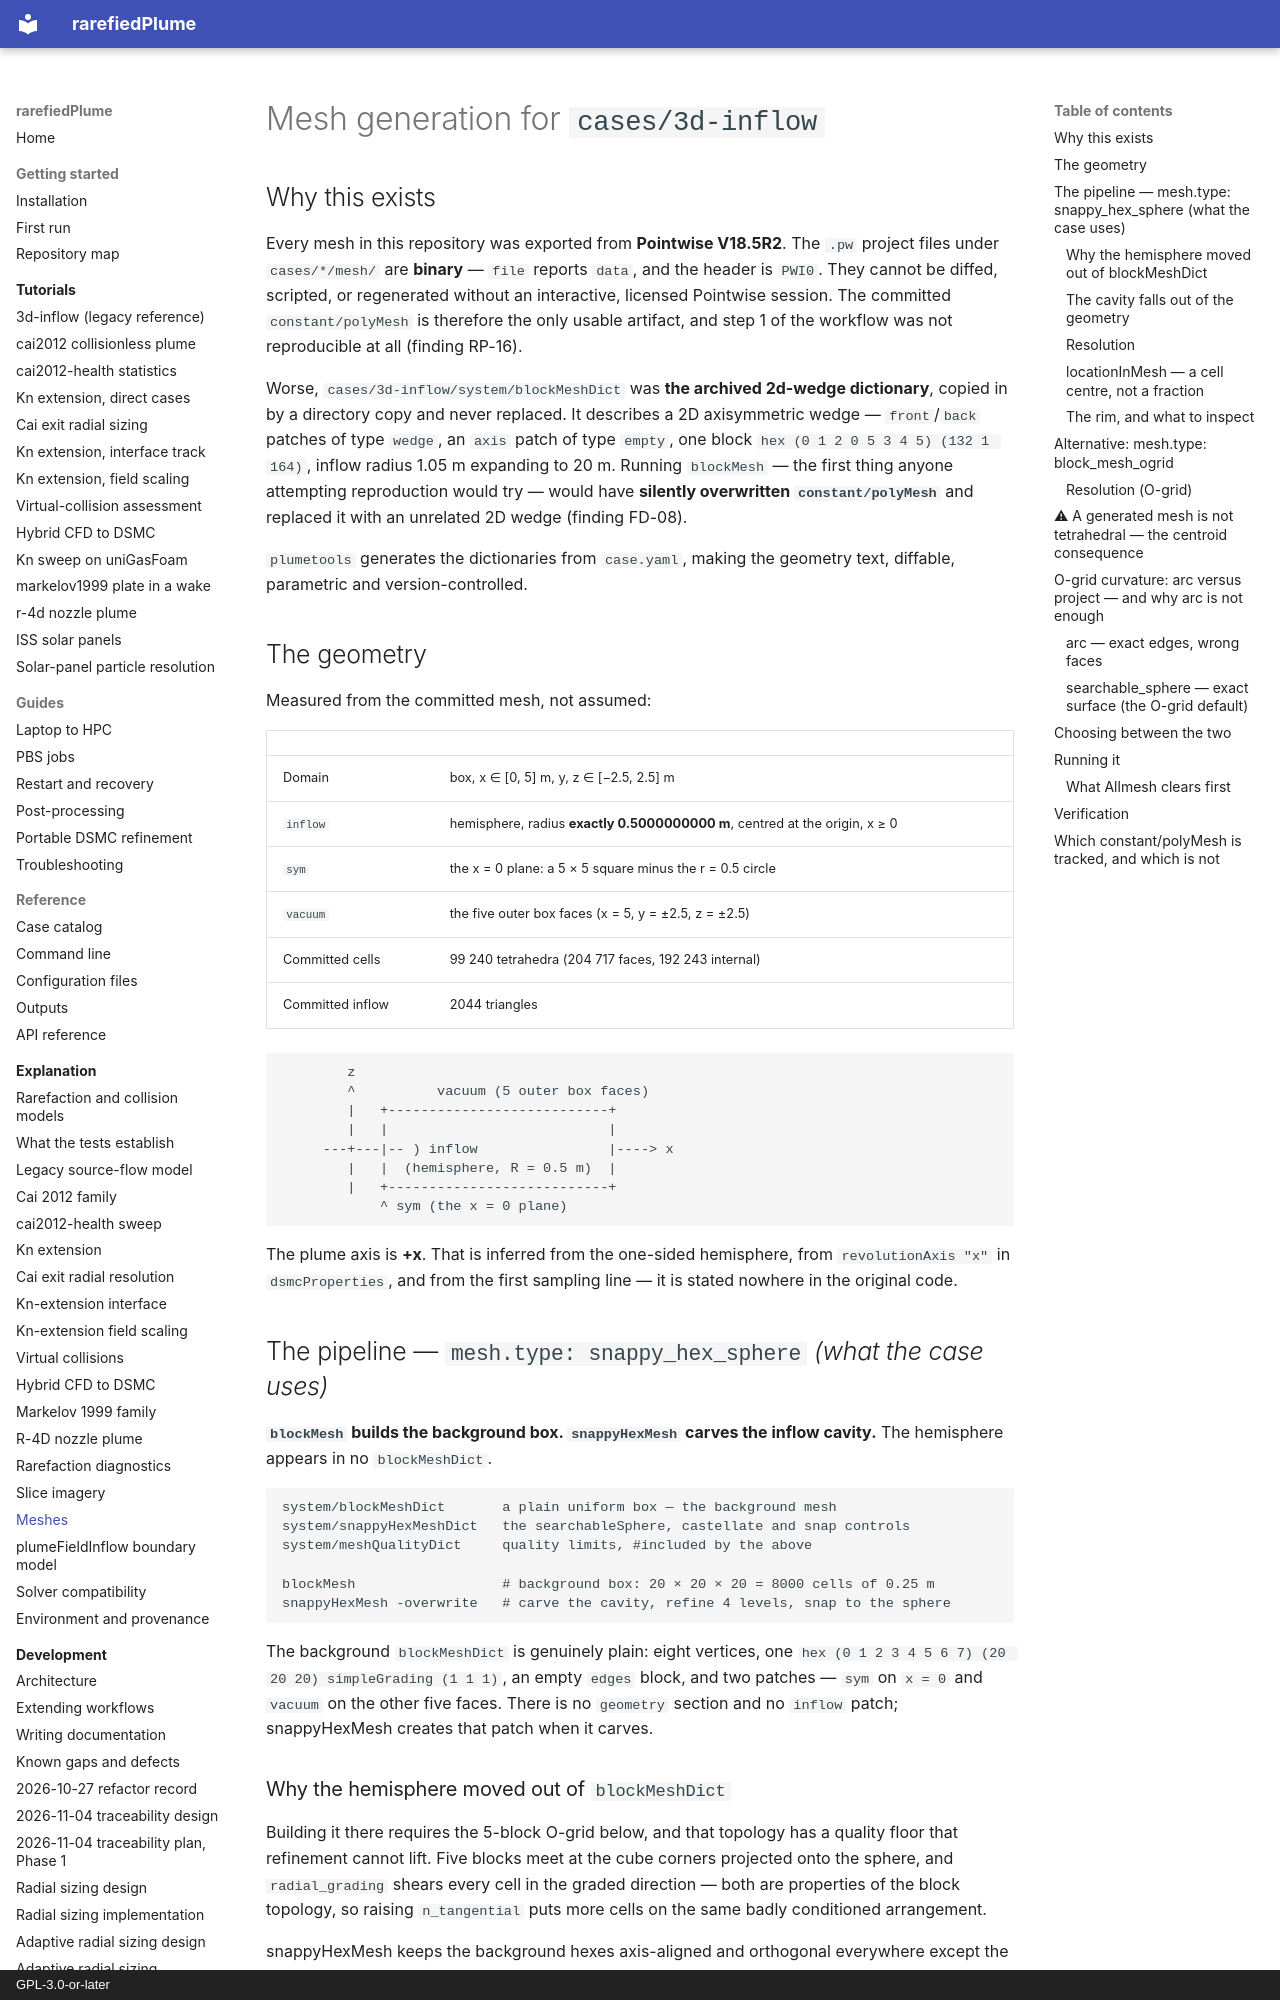

repository: andytorrestb/rarefiedPlume · page: mesh/index.html · generator: mkdocs · copyright: GPL-3.0-or-later

# Mesh generation for `cases/3d-inflow`

## Why this exists

Every mesh in this repository was exported from **Pointwise V18.5R2**. The `.pw`
project files under `cases/*/mesh/` are **binary** — `file` reports `data`, and the
header is `PWI0`. They cannot be diffed, scripted, or regenerated without an
interactive, licensed Pointwise session. The committed `constant/polyMesh` is
therefore the only usable artifact, and step 1 of the workflow was not
reproducible at all (finding RP-16).

Worse, `cases/3d-inflow/system/blockMeshDict` was **the archived 2d-wedge
dictionary**, copied in by a directory copy and never replaced. It describes a 2D
axisymmetric wedge — `front`/`back` patches of type `wedge`, an `axis` patch of
type `empty`, one block `hex (0 1 2 0 5 3 4 5) (132 1 164)`, inflow radius 1.05 m
expanding to 20 m. Running `blockMesh` — the first thing anyone attempting
reproduction would try — would have **silently overwritten `constant/polyMesh`**
and replaced it with an unrelated 2D wedge (finding FD-08).

`plumetools` generates the dictionaries from `case.yaml`, making the geometry
text, diffable, parametric and version-controlled.

## The geometry

Measured from the committed mesh, not assumed:

| | |
|---|---|
| Domain | box, x ∈ [0, 5] m, y, z ∈ [−2.5, 2.5] m |
| `inflow` | hemisphere, radius **exactly 0.5000000000 m**, centred at the origin, x ≥ 0 |
| `sym` | the x = 0 plane: a 5 × 5 square minus the r = 0.5 circle |
| `vacuum` | the five outer box faces (x = 5, y = ±2.5, z = ±2.5) |
| Committed cells | 99 240 tetrahedra (204 717 faces, 192 243 internal) |
| Committed inflow | 2044 triangles |

```
        z
        ^          vacuum (5 outer box faces)
        |   +---------------------------+
        |   |                           |
     ---+---|-- ) inflow                |----> x
        |   |  (hemisphere, R = 0.5 m)  |
        |   +---------------------------+
            ^ sym (the x = 0 plane)
```

The plume axis is **+x**. That is inferred from the one-sided hemisphere, from
`revolutionAxis "x"` in `dsmcProperties`, and from the first sampling line — it is
stated nowhere in the original code.

## The pipeline — `mesh.type: snappy_hex_sphere` *(what the case uses)*

**`blockMesh` builds the background box. `snappyHexMesh` carves the inflow
cavity.** The hemisphere appears in no `blockMeshDict`.

```
system/blockMeshDict       a plain uniform box — the background mesh
system/snappyHexMeshDict   the searchableSphere, castellate and snap controls
system/meshQualityDict     quality limits, #included by the above

blockMesh                  # background box: 20 × 20 × 20 = 8000 cells of 0.25 m
snappyHexMesh -overwrite   # carve the cavity, refine 4 levels, snap to the sphere
```

The background `blockMeshDict` is genuinely plain: eight vertices, one
`hex (0 1 2 3 4 5 6 7) (20 20 20) simpleGrading (1 1 1)`, an empty `edges` block,
and two patches — `sym` on `x = 0` and `vacuum` on the other five faces. There is
no `geometry` section and no `inflow` patch; snappyHexMesh creates that patch when
it carves.
